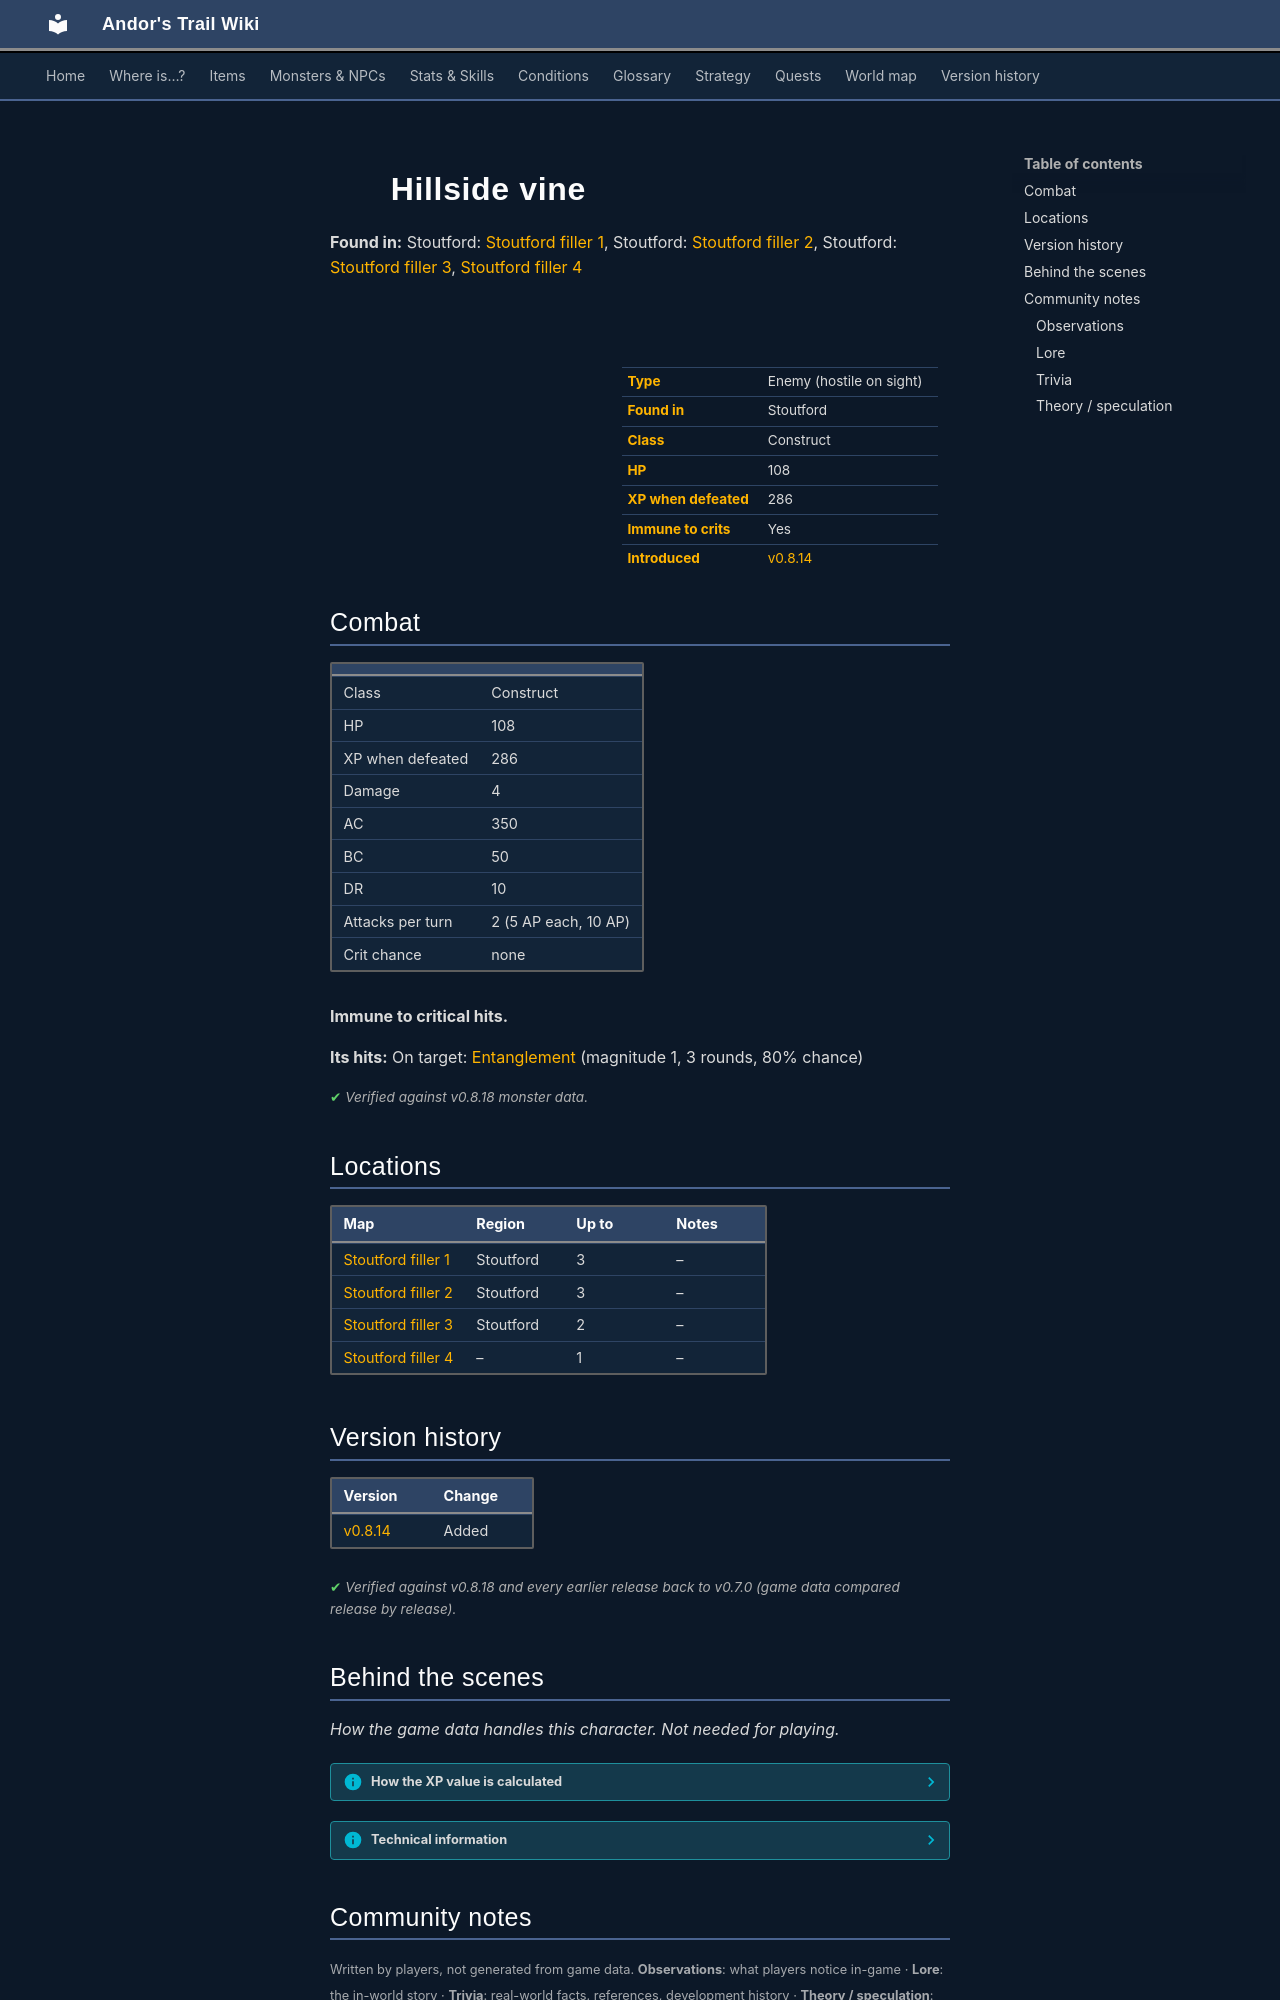

repository: asdfghjkl628/Andor-s-Trail-Wikiiii · page: monsters/hill_vine_bottom/index.html · generator: mkdocs

---
description: "Hillside vine is an enemy in Andor's Trail (construct) with 108 HP, worth 286 XP, found in Stoutford."
---

# ![](../assets/icons/monsters/monsters_guynmart_10.png){ .sprite } Hillside vine

**Found in:** Stoutford: [Stoutford filler 1](../maps/stoutford_filler_1.md), Stoutford: [Stoutford filler 2](../maps/stoutford_filler_2.md), Stoutford: [Stoutford filler 3](../maps/stoutford_filler_3.md), [Stoutford filler 4](../maps/stoutford_filler_4.md)

<div class="infobox" markdown>

<p class="ib-img"><img class="sprite" src="../../assets/icons/monsters/monsters_guynmart_10.png" alt=""></p>

| | |
|---|---|
| **Type** | Enemy (hostile on sight) |
| **Found in** | Stoutford |
| **Class** | Construct |
| **HP** | 108 |
| **XP when defeated** | 286 |
| **Immune to crits** | Yes |
| **Introduced** | [v0.8.14](../versions/0.8.14.md) |

</div>

## Combat

| | |
|---|---|
| Class | Construct |
| HP | 108 |
| XP when defeated | 286 |
| Damage | 4 |
| AC | 350 |
| BC | 50 |
| DR | 10 |
| Attacks per turn | 2 (5 AP each, 10 AP) |
| Crit chance | none |

**Immune to critical hits.**

**Its hits:** On target: [Entanglement](../conditions/entanglement.md) (magnitude 1, 3 rounds, 80% chance)


<p class="verified">Verified against v0.8.18 monster data.</p>

## Locations

| Map | Region | Up to | Notes |
|---|---|---|---|
| [Stoutford filler 1](../maps/stoutford_filler_1.md) | Stoutford | 3 | – |
| [Stoutford filler 2](../maps/stoutford_filler_2.md) | Stoutford | 3 | – |
| [Stoutford filler 3](../maps/stoutford_filler_3.md) | Stoutford | 2 | – |
| [Stoutford filler 4](../maps/stoutford_filler_4.md) | – | 1 | – |


## Version history

| Version | Change |
|---|---|
| [v0.8.14](../versions/0.8.14.md) | Added |

<p class="verified">Verified against v0.8.18 and every earlier release back to v0.7.0 (game data compared release by release).</p>


## Behind the scenes

*How the game data handles this character. Not needed for playing.*

??? info "How the XP value is calculated"

    The game computes each enemy's experience value when it loads the data (`MonsterTypeParser.java`):

    XP = ⌈(attacks per turn × attack chance × average damage × (1 + critical skill × critical multiplier) × 3 + HP × (1 + block chance) + 9 × damage resistance) × 0.7⌉

    Percentages are used as fractions (e.g. 60% = 0.6). Enemies whose attacks inflict a condition are worth 50 XP more. The More Exp skill adds a percentage on top.

??? info "Technical information"

    | | |
    |---|---|
    | Entry ID | `hill_vine_bottom` |
    | Type (wiki) | Enemy |
    | Spawn group | `` |
    | Loot table | – |
    | Conversation | – |
    | Faction | – |
    | Movement | none |
    | Icon | `monsters_guynmart:10` |
    | Defined in | `res/raw/monsterlist_mt_galmore2.json` |

    Raw data:

    ```json
    {
     "id": "hill_vine_bottom",
     "name": "Hillside vine",
     "iconID": "monsters_guynmart:10",
     "maxHP": 108,
     "monsterClass": "construct",
     "movementAggressionType": "none",
     "attackDamage": {
      "min": 4,
      "max": 4
     },
     "spawnGroup": "",
     "attackCost": 5,
     "attackChance": 350,
     "blockChance": 50,
     "damageResistance": 10,
     "hitEffect": {
      "conditionsTarget": [
       {
        "condition": "entanglement",
        "magnitude": 1,
        "duration": 3,
        "chance": "80"
       }
      ]
     }
    }
    ```


## Community notes

<small>Written by players, not generated from game data. **Observations**: what players notice in-game · **Lore**: the in-world story · **Trivia**: real-world facts, references, development history · **Theory / speculation**: unconfirmed ideas; may just be unfinished content</small>

### Observations

*No notes yet. Contributions are welcome: [add a note](https://github.com/asdfghjkl628/Andor-s-Trail-Wikiiii/new/main/notes/monsters?filename=hill_vine_bottom.md&value=%23%23%20Observations%0A%0A%3C%21--%20what%20players%20notice%20in-game%20--%3E%0A%0A%23%23%20Lore%0A%0A%3C%21--%20the%20in-world%20story%20--%3E%0A%0A%23%23%20Trivia%0A%0A%3C%21--%20real-world%20facts%2C%20references%2C%20development%20history%20--%3E%0A%0A%23%23%20Theory%20/%20speculation%0A%0A%3C%21--%20unconfirmed%20ideas%3B%20may%20just%20be%20unfinished%20content%20--%3E%0A).*
